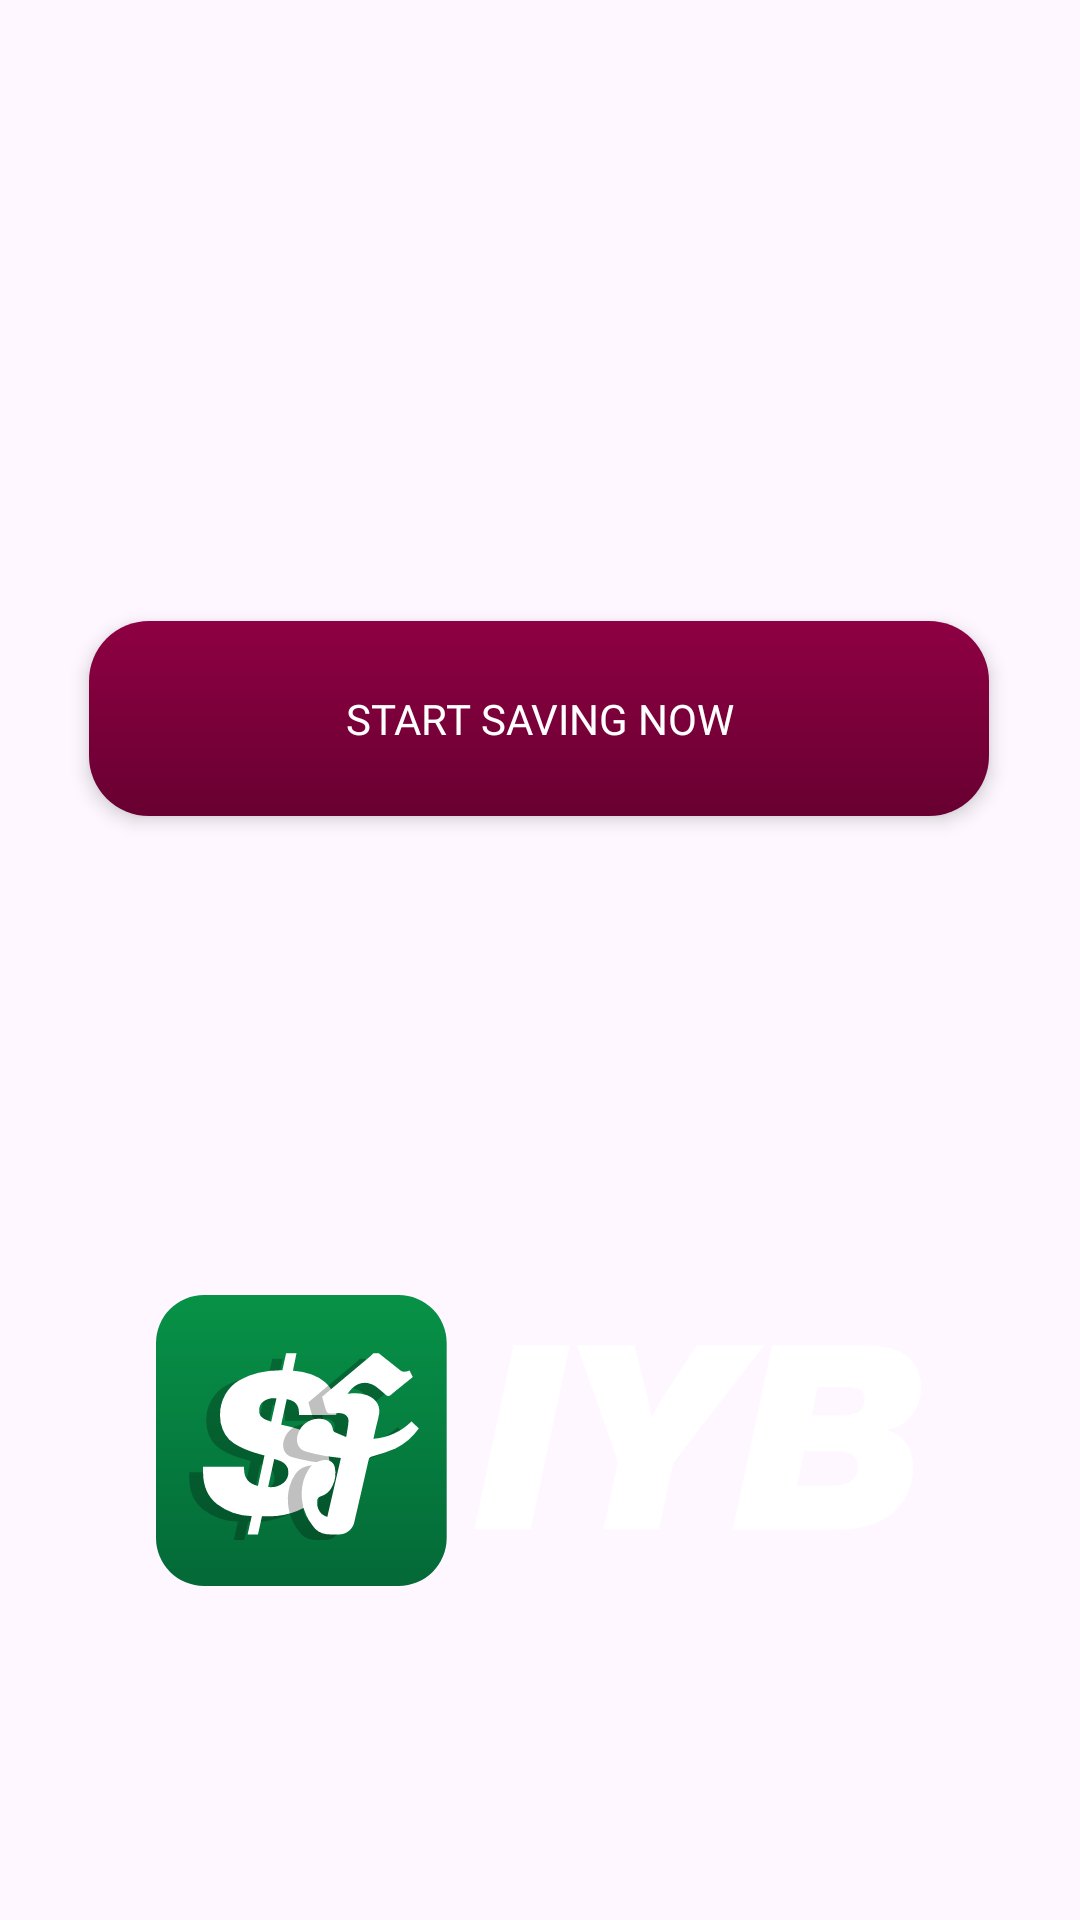

Android layout source for this screen:
<!-- AndroidManifest.xml: application theme Theme.IYB_App -->
<!-- res/layout/activity_main.xml -->
<?xml version="1.0" encoding="utf-8"?>
<androidx.constraintlayout.widget.ConstraintLayout xmlns:android="http://schemas.android.com/apk/res/android"
    xmlns:app="http://schemas.android.com/apk/res-auto"
    xmlns:tools="http://schemas.android.com/tools"
    android:id="@+id/startpage"
    android:layout_width="match_parent"
    android:layout_height="match_parent"
    tools:context=".StartUp">

    <androidx.constraintlayout.widget.ConstraintLayout
        android:layout_width="match_parent"
        android:layout_height="match_parent">

        <ImageView

            android:id="@+id/imageView"
            android:layout_width="wrap_content"
            android:layout_height="wrap_content"
            android:contentDescription="IYB Savings"
            android:scaleType="centerCrop"
            android:src="@drawable/iybstartpage"
            app:layout_constraintBottom_toBottomOf="parent"
            app:layout_constraintEnd_toEndOf="parent"
            app:layout_constraintStart_toStartOf="parent"
            app:layout_constraintTop_toTopOf="parent"
            tools:ignore="HardcodedText" />
        <ImageView

            android:id="@+id/imageView4"
            android:layout_width="wrap_content"
            android:layout_height="wrap_content"
            android:contentDescription="tint"
            android:scaleType="centerCrop"
            app:tint="#6F000000"
            android:src="@drawable/iybstartpage"
            app:layout_constraintBottom_toBottomOf="parent"
            app:layout_constraintEnd_toEndOf="parent"
            app:layout_constraintStart_toStartOf="parent"
            app:layout_constraintTop_toTopOf="parent"
            tools:ignore="HardcodedText" />
        <ImageView
            android:id="@+id/imageView3"
            android:layout_width="263dp"
            android:layout_height="97dp"
            app:layout_constraintBottom_toBottomOf="parent"
            app:layout_constraintEnd_toEndOf="parent"
            app:layout_constraintHorizontal_bias="0.496"
            app:layout_constraintStart_toStartOf="parent"
            app:layout_constraintTop_toTopOf="@+id/imageView"
            app:srcCompat="@drawable/iyb_riel_dollar" />

        <androidx.appcompat.widget.AppCompatButton
            android:id="@+id/start"
            android:layout_width="300dp"
            android:layout_height="65dp"
            android:layout_marginBottom="48dp"
            android:background="@drawable/rounded_corner"
            android:clickable="true"
            android:elevation="1.5dp"
            android:focusable="true"
            android:fontFamily="@font/helvetica"
            android:onClick="startSaving"
            android:stateListAnimator="@null"
            android:text="START SAVING NOW"
            android:textAlignment="center"
            android:textAllCaps="true"
            android:textColor="#FFFFFF"
            android:textSize="14sp"
            android:translationZ="2dp"
            app:cornerRadius="20dp"
            app:layout_constraintBottom_toBottomOf="@+id/imageView"
            app:layout_constraintEnd_toEndOf="parent"
            app:layout_constraintHorizontal_bias="0.495"
            app:layout_constraintStart_toStartOf="parent"
            tools:ignore="HardcodedText" />
    </androidx.constraintlayout.widget.ConstraintLayout>

</androidx.constraintlayout.widget.ConstraintLayout>
<!-- resources referenced by this layout -->
<resources>
  <!-- drawable iyb_riel_dollar: png bitmap (drawable, 49445 bytes) -->
  <!-- drawable rounded_corner (drawable) -->
  <?xml version="1.0" encoding="utf-8"?>
  <shape xmlns:android="http://schemas.android.com/apk/res/android">
      <gradient
          android:startColor="#8e0043"
          android:endColor="#680031"
          android:angle="-90"/>
      <corners android:radius="20dp"/>
  </shape>
  <style name="Theme.IYB_App" parent="Base.Theme.IYB_App" />
  <style name="Base.Theme.IYB_App" parent="Theme.Material3.DayNight.NoActionBar">
          
          
      </style>
</resources>
